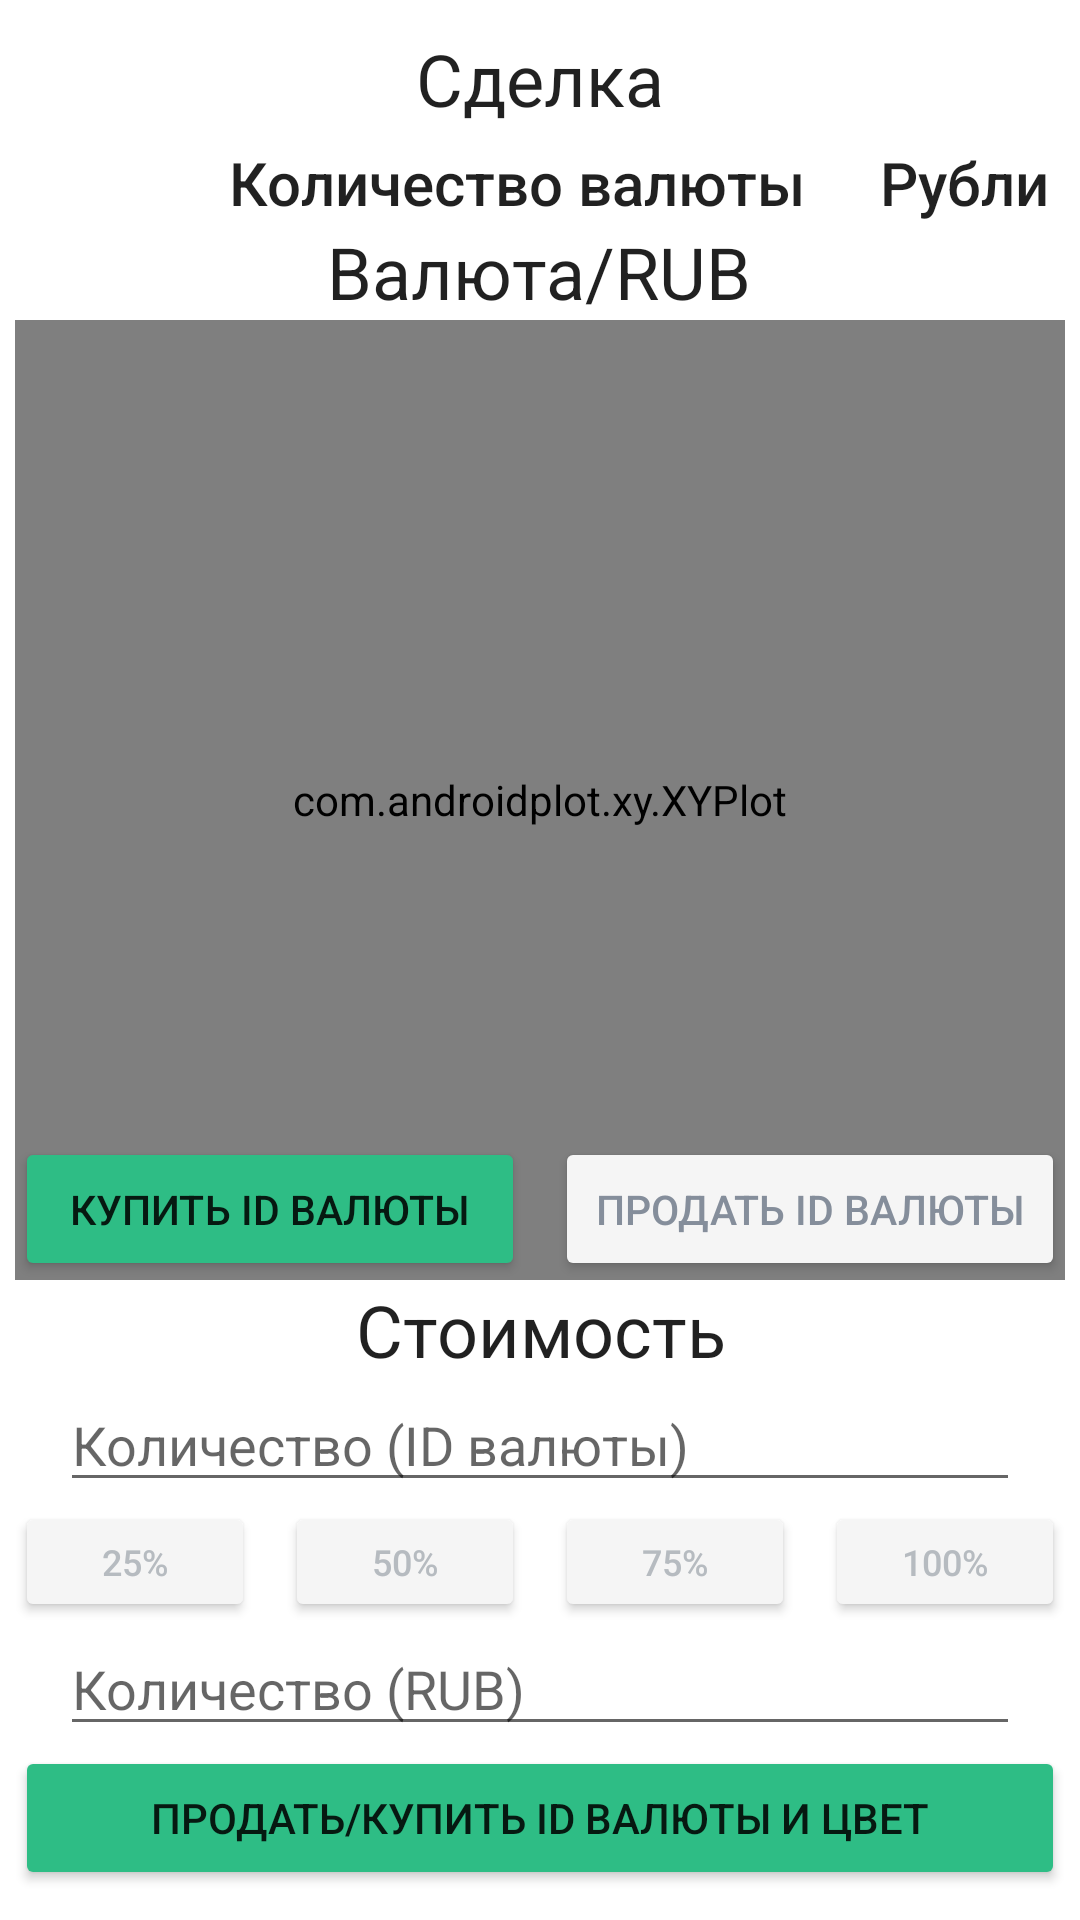

The Android layout XML behind this screen, and the referenced resources:
<!-- AndroidManifest.xml: application theme Theme.MyItSchool.NoActionBar -->
<!-- res/layout/fragment_stocks.xml -->
<?xml version="1.0" encoding="utf-8"?>
<androidx.constraintlayout.widget.ConstraintLayout xmlns:android="http://schemas.android.com/apk/res/android"
    xmlns:app="http://schemas.android.com/apk/res-auto"
    xmlns:tools="http://schemas.android.com/tools"
    android:id="@+id/rootContainer"
    android:layout_width="match_parent"
    android:layout_height="match_parent"
    android:gravity="center"
    android:orientation="vertical"
    tools:context="ru.sunzar.myitschool.ui.MainActivity">

    <LinearLayout
        android:id="@+id/layoutTitle"
        android:layout_width="wrap_content"
        android:layout_height="wrap_content"
        app:layout_constraintStart_toStartOf="parent"
        app:layout_constraintEnd_toEndOf="parent"
        app:layout_constraintTop_toTopOf="parent"
        android:orientation="horizontal">

        <TextView
            android:id="@+id/stocksText"
            android:layout_width="wrap_content"
            android:layout_height="wrap_content"
            android:textAppearance="@style/TextAppearance.AppCompat.Headline"
            android:text="Сделка"
            android:layout_marginBottom="5dp"
            android:layout_marginTop="10dp"
            android:orientation="horizontal" />

    </LinearLayout>

    <LinearLayout
        android:id="@+id/layout"
        android:layout_width="wrap_content"
        android:layout_height="wrap_content"
        app:layout_constraintEnd_toEndOf="parent"
        app:layout_constraintTop_toBottomOf="@id/layoutTitle"
        android:orientation="horizontal">

        <TextView
            android:id="@+id/currency_count"
            android:layout_width="wrap_content"
            android:layout_height="wrap_content"
            android:textAppearance="@style/TextAppearance.AppCompat.Title"
            android:text="Количество валюты"
            android:layout_marginEnd="15dp"
            android:orientation="horizontal" />

        <TextView
            android:id="@+id/rub_count"
            android:layout_width="wrap_content"
            android:layout_height="wrap_content"
            android:textAppearance="@style/TextAppearance.AppCompat.Title"
            android:text="Рубли"
            android:layout_marginHorizontal="10dp"
            android:orientation="horizontal" />

    </LinearLayout>

    <LinearLayout
        android:id="@+id/layout2"
        android:layout_width="match_parent"
        android:layout_height="wrap_content"
        android:orientation="vertical"
        android:gravity="center"
        app:layout_constraintTop_toBottomOf="@id/layout">

        <TextView
            android:id="@+id/name"
            android:layout_width="wrap_content"
            android:layout_height="wrap_content"
            android:textAppearance="@style/TextAppearance.AppCompat.Headline"
            android:text="Валюта/RUB" />

        <com.androidplot.xy.XYPlot
            style="@style/APDefacto.Custom"
            android:id="@+id/plot"
            android:layout_width="fill_parent"
            android:layout_height="320dp"
            android:layout_marginHorizontal="5dp" />

    </LinearLayout>

    <LinearLayout
        android:layout_width="fill_parent"
        android:layout_height="wrap_content"
        app:layout_constraintBottom_toBottomOf="parent"
        app:layout_constraintEnd_toEndOf="parent"
        app:layout_constraintStart_toStartOf="parent"
        android:orientation="vertical"
        android:gravity="center">

        <LinearLayout
            android:layout_width="match_parent"
            android:layout_height="match_parent"
            android:orientation="horizontal"
            android:weightSum="2">

            <Button
                android:id="@+id/buy"
                android:layout_width="0dp"
                android:layout_height="wrap_content"
                android:layout_weight="1"
                android:layout_marginHorizontal="5dp"
                android:text="Купить ID валюты"
                android:textSize="13.5dp"
                android:backgroundTint="@color/buy" />

            <Button
                android:id="@+id/sell"
                android:layout_width="0dp"
                android:layout_height="wrap_content"
                android:layout_weight="1"
                android:layout_marginHorizontal="5dp"
                android:text="Продать ID валюты"
                android:textSize="13.5dp"
                android:backgroundTint="@color/shadow"
                android:textColor="@color/textNotChoose" />

        </LinearLayout>

        <TextView
            android:id="@+id/price"
            android:layout_width="match_parent"
            android:layout_height="wrap_content"
            android:textAppearance="@style/TextAppearance.AppCompat.Headline"
            android:text="Стоимость"
            android:gravity="center" />

        <EditText
            android:id="@+id/currency_count_action"
            android:layout_width="match_parent"
            android:layout_height="wrap_content"
            android:hint="Количество (ID валюты)"
            android:inputType="number"
            android:layout_marginHorizontal="20dp" />

        <LinearLayout
            android:layout_width="match_parent"
            android:layout_height="wrap_content"
            android:orientation="horizontal"
            android:weightSum="4">

            <Button
                android:id="@+id/percentagesOfBalance25"
                android:layout_width="70dp"
                android:layout_height="40dp"
                android:text="25%"
                android:textSize="12dp"
                android:layout_marginHorizontal="5dp"
                android:layout_weight="1"
                android:backgroundTint="@color/shadow"
                android:textColor="@color/textShadow" />

            <Button
                android:id="@+id/percentagesOfBalance50"
                android:layout_width="70dp"
                android:layout_height="40dp"
                android:text="50%"
                android:textSize="12dp"
                android:layout_marginHorizontal="5dp"
                android:layout_weight="1"
                android:backgroundTint="@color/shadow"
                android:textColor="@color/textShadow" />

            <Button
                android:id="@+id/percentagesOfBalance75"
                android:layout_width="70dp"
                android:layout_height="40dp"
                android:text="75%"
                android:textSize="12dp"
                android:layout_marginHorizontal="5dp"
                android:layout_weight="1"
                android:backgroundTint="@color/shadow"
                android:textColor="@color/textShadow" />

            <Button
                android:id="@+id/percentagesOfBalance100"
                android:layout_width="70dp"
                android:layout_height="40dp"
                android:text="100%"
                android:textSize="12dp"
                android:layout_marginHorizontal="5dp"
                android:layout_weight="1"
                android:backgroundTint="@color/shadow"
                android:textColor="@color/textShadow" />

        </LinearLayout>

        <EditText
            android:id="@+id/rub_count_action"
            android:layout_width="match_parent"
            android:layout_height="wrap_content"
            android:hint="Количество (RUB)"
            android:inputType="number"
            android:layout_marginHorizontal="20dp" />

        <Button
            android:id="@+id/buttonAction"
            android:layout_width="match_parent"
            android:layout_height="wrap_content"
            android:text="Продать/Купить ID валюты и цвет"
            android:backgroundTint="@color/buy"
            android:layout_marginBottom="10dp"
            android:layout_marginHorizontal="5dp" />

    </LinearLayout>

</androidx.constraintlayout.widget.ConstraintLayout>
<!-- resources referenced by this layout -->
<resources>
  <color name="buy">#2EBD85</color>
  <color name="shadow">#F5F5F5</color>
  <color name="textNotChoose">#858E9B</color>
  <color name="textShadow">#B6BBC0</color>
  <style name="APDefacto.Custom">
          <item name="android:background">@color/ap_white</item>
          <item name="backgroundColor">@color/ap_white</item>
          <item name="graphBackgroundColor">@color/ap_white</item>
          <item name="gridBackgroundColor">@color/ap_white</item>
          <item name="domainLineColor">@color/ap_gray</item>
          <item name="rangeLineColor">@color/ap_gray</item>
          <item name="domainOriginLineColor">@color/ap_gray</item>
          <item name="rangeOriginLineColor">@color/ap_gray</item>
          <item name="lineLabelTextColorTop">@color/ap_shadow</item>
          <item name="lineLabelTextColorBottom">@color/ap_shadow</item>
          <item name="lineLabelTextColorLeft">@color/ap_shadow</item>
          <item name="lineLabelTextColorRight">@color/ap_shadow</item>
          <item name="titleTextColor">@color/ap_black</item>
          <item name="domainTitleTextColor">@color/ap_black</item>
          <item name="rangeTitleTextColor">@color/ap_black</item>
          <item name="legendTextColor">@color/ap_black</item>
          <item name="domainLineThickness">3dp</item>
          <item name="rangeLineThickness">3dp</item>
          <item name="domainOriginLineThickness">6dp</item>
          <item name="rangeOriginLineThickness">6dp</item>
      </style>
  <style name="Theme.MyItSchool.NoActionBar">
          <item name="windowActionBar">false</item>
          <item name="windowNoTitle">true</item>
          <item name="windowActionBarOverlay">true</item>
      </style>
  <color name="ap_white">#FFF</color>
  <color name="ap_gray">#888</color>
  <color name="ap_shadow">#B6BBC0</color>
  <color name="ap_black">#000</color>
</resources>
